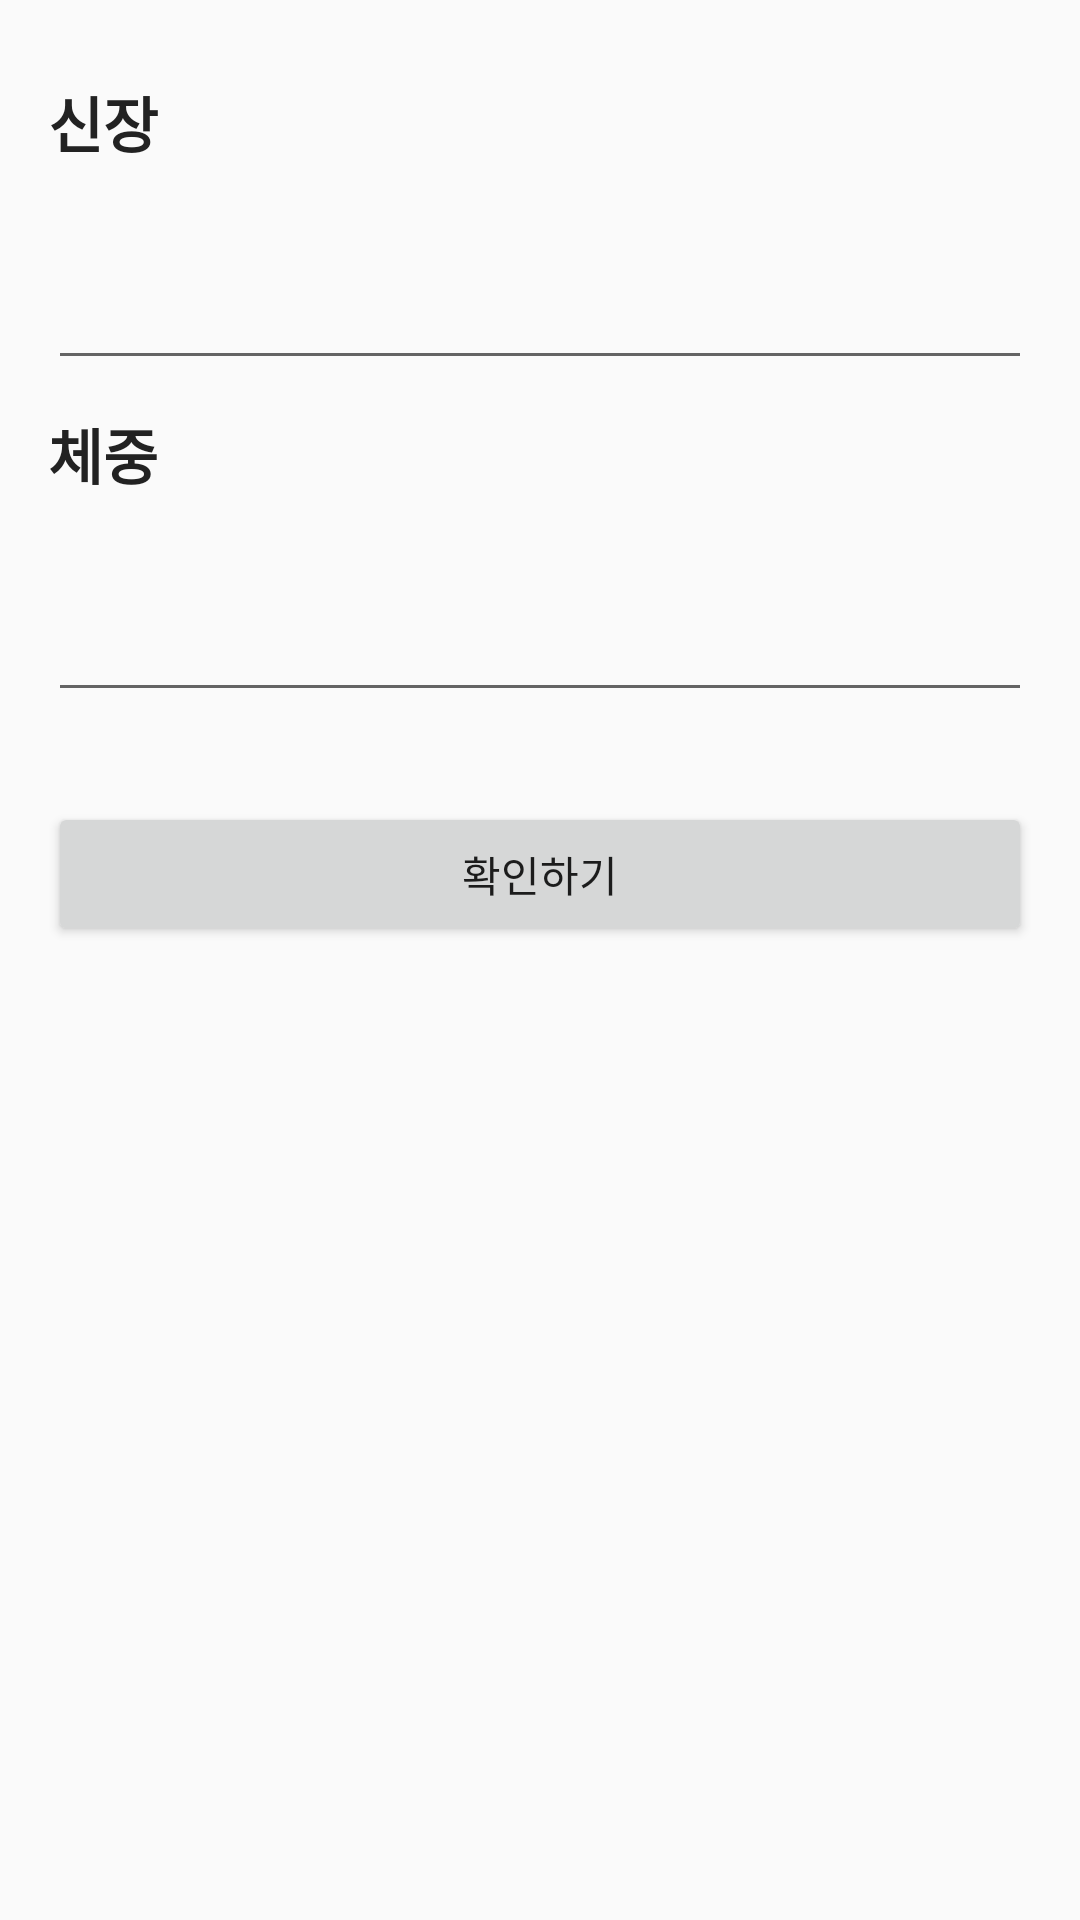

Here is an Android app screen rendered from its layout file. Give the layout XML and the strings, colors and styles it references.
<!-- AndroidManifest.xml: application theme Theme.Bmicalculator -->
<!-- res/layout/activity_main.xml -->
<?xml version="1.0" encoding="utf-8"?>
<LinearLayout xmlns:android="http://schemas.android.com/apk/res/android"
    xmlns:app="http://schemas.android.com/apk/res-auto"
    xmlns:tools="http://schemas.android.com/tools"
    android:layout_width="match_parent"
    android:layout_height="match_parent"
    android:orientation="vertical"
    android:padding="16dp"
    tools:context=".MainActivity">

    <TextView
        android:id="@+id/textView1"
        android:layout_width="match_parent"
        android:layout_height="wrap_content"
        android:layout_marginTop="10dp"
        android:text="@string/height"
        android:textColor="@color/custom_black"
        android:textSize="20sp"
        android:textStyle="bold"

        />

    <EditText
        android:id="@+id/heightEditText"
        android:layout_width="match_parent"
        android:layout_height="wrap_content"
        android:layout_marginTop="30dp"
        android:ems="10"
        android:inputType="number" />

    <TextView
        android:id="@+id/textView2"
        android:layout_width="match_parent"
        android:layout_height="wrap_content"
        android:layout_marginTop="10dp"
        android:text="@string/weight"
        android:textColor="@color/custom_black"
        android:textSize="20sp"
        android:textStyle="bold" />

    <EditText
        android:id="@+id/weightEditText"
        android:layout_width="match_parent"
        android:layout_height="wrap_content"
        android:layout_marginTop="30dp"
        android:ems="10"
        android:inputType="number" />

    <Button
        android:id="@+id/confirmButton"
        android:layout_width="match_parent"
        android:layout_height="wrap_content"
        android:layout_marginTop="30dp"
        android:text="@string/confirm" />


</LinearLayout>
<!-- resources referenced by this layout -->
<resources>
  <color name="custom_black">#222222</color>
  <string name="confirm">확인하기</string>
  <string name="height">신장</string>
  <string name="weight">체중</string>
  <style name="Theme.Bmicalculator" parent="Theme.AppCompat.Light.NoActionBar">
          
          <item name="colorPrimary">@color/purple_500</item>
          <item name="colorPrimaryVariant">@color/purple_700</item>
          <item name="colorOnPrimary">@color/white</item>
          
          <item name="colorSecondary">@color/teal_200</item>
          <item name="colorSecondaryVariant">@color/teal_700</item>
  
          
          <item name="android:statusBarColor" tools:targetApi="l">?attr/colorPrimaryVariant</item>
          
      </style>
  <color name="purple_500">#FF6200EE</color>
  <color name="purple_700">#FF3700B3</color>
  <color name="white">#FFFFFFFF</color>
  <color name="teal_200">#FF03DAC5</color>
  <color name="teal_700">#FF018786</color>
</resources>
